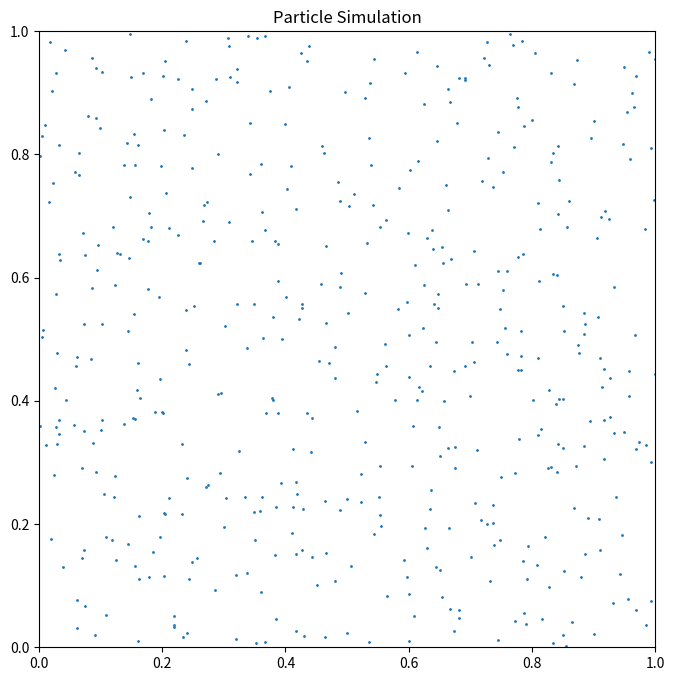

Source code (Python): (Note: this script raises an exception after producing the figure.)
# -*- coding: utf-8 -*-
"""Modelling-Astro.ipynb

Automatically generated by Colab.

Original file is located at
    https://colab.research.google.com/drive/10xgRwsrDd3AUaVzcTOYdK3rQqJFFv4Oi
"""

import sys
print(sys.version)

"""### Particle Simulation with Visualization

This program will simulate the movement of a large number of particles within a confined space. Each particle will have a random initial position, velocity, and direction. We will use `matplotlib` to visualize their movement over time.
"""

import numpy as np
import matplotlib.pyplot as plt
from matplotlib.animation import FuncAnimation

"""First, let's define a `Particle` class to encapsulate the properties and behavior of each particle."""

class Particle:
    def __init__(self, x_limit, y_limit):
        self.position = np.array([np.random.rand() * x_limit, np.random.rand() * y_limit])
        angle = np.random.rand() * 2 * np.pi
        self.velocity = np.array([np.cos(angle), np.sin(angle)]) * (np.random.rand() * 0.05 + 0.01) # Random speed
        self.radius = 0.005 # Small radius for visualization

    def update(self, dt, x_limit, y_limit):
        self.position += self.velocity * dt

        # Bounce off walls
        if not (0 <= self.position[0] <= x_limit):
            self.velocity[0] *= -1
            self.position[0] = np.clip(self.position[0], 0, x_limit) # Reposition to avoid getting stuck
        if not (0 <= self.position[1] <= y_limit):
            self.velocity[1] *= -1
            self.position[1] = np.clip(self.position[1], 0, y_limit) # Reposition to avoid getting stuck

"""Now, let's set up the simulation parameters and create a list of particles."""

NUM_PARTICLES = 500 # You can increase this for more particles
X_LIMIT = 1.0
Y_LIMIT = 1.0
DT = 0.01 # Time step

particles = [Particle(X_LIMIT, Y_LIMIT) for _ in range(NUM_PARTICLES)]

# Setup the plot for animation
fig, ax = plt.subplots(figsize=(8, 8))
ax.set_xlim(0, X_LIMIT)
ax.set_ylim(0, Y_LIMIT)
ax.set_aspect('equal', adjustable='box')
ax.set_title('Particle Simulation')

# Create a scatter plot for particles
scatter = ax.scatter([p.position[0] for p in particles],
                     [p.position[1] for p in particles],
                     s=1) # Marker size

def update_animation(frame):
    for p in particles:
        p.update(DT, X_LIMIT, Y_LIMIT)
    scatter.set_offsets([[p.position[0], p.position[1]] for p in particles])
    return scatter,

# Create the animation
# Note: This might take a moment to render depending on NUM_PARTICLES and interval.
animation = FuncAnimation(fig, update_animation, frames=range(200),
                          interval=50, blit=True)

plt.rcParams['animation.html'] = 'jshtml' # Required for animation to display in Colab
display(animation)

"""### Planetary Motion Simulation

This simulation will model the movement of several planets around a central star, considering not only the star's gravitational pull but also the mutual gravitational attractions between the planets themselves. This is an N-body problem, and we'll use simplified physics for visualization.
"""

import numpy as np
import matplotlib.pyplot as plt
from matplotlib.animation import FuncAnimation

# Define gravitational constant (can be scaled for simulation purposes)
G = 1.0

"""We'll define a `CelestialBody` class to represent the star and each planet. Each body will have a mass, position, velocity, and a way to update its state based on gravitational forces."""

class CelestialBody:
    def __init__(self, mass, position, velocity, color='blue', size=10):
        self.mass = mass
        self.position = np.array(position, dtype=float)
        self.velocity = np.array(velocity, dtype=float)
        self.color = color
        self.size = size

    def update_position(self, dt):
        self.position += self.velocity * dt

"""Now, let's set up the initial conditions for our star and planets. We'll give them initial positions and velocities that should result in somewhat stable orbits, but mutual interactions will add complexity."""

import matplotlib
# Simulation parameters
SIM_TIME_STEP = 0.01  # dt
ANIMATION_FRAMES = None # Set to None for continuous animation
PLOT_LIMIT = 60 # Extent of the plot area, increased slightly for more planets

# Create the star
star = CelestialBody(mass=1000, position=[0, 0], velocity=[0, 0], color='orange', size=100)

# Create planets (initial positions and velocities are key for stable orbits)
# Orbital velocity for a circular orbit: v = sqrt(G*M/r)

planets = []
NUM_PLANETS = 10
BASE_RADIUS = 15
ORBITAL_SPACING = 2.5 # Reduced spacing for closer orbits
PLANET_MASS_BASE = 5 # Increased mass for more noticeable interaction

for i in range(NUM_PLANETS):
    current_radius = BASE_RADIUS + i * ORBITAL_SPACING
    # Add a small random offset to initial position
    initial_angle = np.random.rand() * 2 * np.pi
    initial_position = np.array([current_radius * np.cos(initial_angle), current_radius * np.sin(initial_angle)])

    # Calculate ideal orbital velocity for circular orbit
    current_velocity_magnitude = np.sqrt(G * star.mass / current_radius)
    # Perpendicular direction to position vector
    initial_velocity = np.array([-np.sin(initial_angle), np.cos(initial_angle)]) * current_velocity_magnitude

    # Add a small random perturbation to velocity
    initial_velocity += (np.random.rand(2) - 0.5) * 0.5 # Small random perturbation

    planet_mass = PLANET_MASS_BASE + np.random.rand() * 2 # Slightly varied planet masses
    planet_color = matplotlib.colormaps['hsv'](i / NUM_PLANETS) # Different colors for each planet
    planet_size = 15 + np.random.rand() * 10 # Varied planet sizes

    planets.append(CelestialBody(mass=planet_mass, position=initial_position,
                                 velocity=initial_velocity, color=planet_color, size=planet_size))


all_bodies = [star] + planets

# Setup the plot for animation
fig, ax = plt.subplots(figsize=(10, 10))
ax.set_xlim(-PLOT_LIMIT, PLOT_LIMIT)
ax.set_ylim(-PLOT_LIMIT, PLOT_LIMIT)
ax.set_aspect('equal', adjustable='box')
ax.set_title('Planetary Motion Simulation (N-body)')
ax.set_facecolor('black') # Space-like background

# Create scatter plots for each body
body_plots = []
for body in all_bodies:
    plot, = ax.plot(body.position[0], body.position[1], 'o', color=body.color, markersize=np.sqrt(body.size))
    body_plots.append(plot)

def update_planetary_animation(frame):
    # Extract positions and masses into NumPy arrays
    positions = np.array([body.position for body in all_bodies]) # (N, 2)
    masses = np.array([body.mass for body in all_bodies]) # (N,)

    N = len(all_bodies)

    # Calculate all pairwise difference vectors (r_vecs[i, j] = body_j.position - body_i.position)
    r_vecs = positions[np.newaxis, :, :] - positions[:, np.newaxis, :] # Shape (N, N, 2)

    # Calculate pairwise distances
    distances = np.linalg.norm(r_vecs, axis=2) # Shape (N, N)

    # Create a mask to exclude self-interaction (i.e., when i == j)
    # Replace zeros with a tiny value to prevent division by zero for force direction calculation
    distances[distances == 0] = 1e-9 # Small epsilon to prevent division by zero

    # Calculate force magnitudes (G * m_i * m_j / r^2)
    force_magnitudes = G * masses[:, np.newaxis] * masses[np.newaxis, :] / (distances**2) # Shape (N, N)

    # Set self-interaction forces (magnitudes) to zero
    np.fill_diagonal(force_magnitudes, 0)

    # Calculate force directions (unit vectors)
    force_directions = r_vecs / distances[:, :, np.newaxis] # Shape (N, N, 2)

    # Calculate individual force vectors F_ij
    forces_ij = force_magnitudes[:, :, np.newaxis] * force_directions # Shape (N, N, 2)

    # Sum all forces acting on each body
    total_forces = np.sum(forces_ij, axis=1) # Shape (N, 2)

    # Update velocities and positions for all bodies
    for i, body in enumerate(all_bodies):
        # Update velocity (acceleration = force / mass)
        body.velocity += (total_forces[i] / body.mass) * SIM_TIME_STEP
        # Update position
        body.position += body.velocity * SIM_TIME_STEP

        # Update plot data
        body_plots[i].set_data([body.position[0]], [body.position[1]])

    return body_plots

# Create the animation
# This might take a moment to generate
animation = FuncAnimation(fig, update_planetary_animation, frames=ANIMATION_FRAMES,
                          interval=20, blit=True)

plt.rcParams['animation.html'] = 'jshtml' # Required for animation to display in Colab
display(animation)

"""### Particle Simulation with Repulsive Forces

This simulation models the movement of three particles in a square space. The particles exhibit elastic collisions with the walls and repel each other with a force inversely proportional to the distance between them, preventing actual collisions.
"""

import numpy as np
import matplotlib.pyplot as plt
from matplotlib.animation import FuncAnimation

class RepulsiveParticle:
    def __init__(self, mass, position, velocity, radius, plot_limit, color='blue'):
        self.mass = mass
        self.position = np.array(position, dtype=float)
        self.velocity = np.array(velocity, dtype=float)
        self.radius = radius
        self.color = color
        self.plot_limit = plot_limit

    def update_state(self, dt, total_force):
        # Update velocity based on total force (F=ma => a=F/m)
        acceleration = total_force / self.mass
        self.velocity += acceleration * dt

        # Update position
        self.position += self.velocity * dt

        # Handle wall collisions
        if not (0 <= self.position[0] <= self.plot_limit):
            self.velocity[0] *= -1  # Reverse x-velocity
            # Reposition to prevent sticking to the wall
            self.position[0] = np.clip(self.position[0], 0, self.plot_limit)

        if not (0 <= self.position[1] <= self.plot_limit):
            self.velocity[1] *= -1  # Reverse y-velocity
            # Reposition to prevent sticking to the wall
            self.position[1] = np.clip(self.position[1], 0, self.plot_limit)

def calculate_repulsive_force(p1, p2, k_repel):
    # Vector from p1 to p2
    r_vec = p2.position - p1.position
    distance = np.linalg.norm(r_vec)

    # Prevent division by zero and very strong forces when particles are extremely close
    # The problem states "this force quickly increases so they never collide",
    # so a small epsilon is appropriate to prevent direct overlap and extreme values.
    if distance < 0.1:  # Define a minimum effective distance to avoid numerical instability
        distance = 0.1

    # Repulsive force magnitude F = k_repel / distance
    force_magnitude = k_repel / distance

    # Force direction (away from each other)
    # The force on p1 is in the opposite direction of r_vec (p2->p1)
    # The force on p2 is in the direction of r_vec (p1->p2)
    force_direction = r_vec / distance

    return -force_magnitude * force_direction, force_magnitude * force_direction


# Simulation parameters
K_REPEL = 50.0  # Repulsion constant (adjust for stronger/weaker repulsion)
SIM_TIME_STEP_PARTICLE = 0.01 # dt for particle simulation
PLOT_LIMIT_PARTICLE = 100 # Extent of the square space

# Initialize particles
particles_repel = [
    RepulsiveParticle(mass=1.0, position=[20, 20], velocity=[10, 15], radius=5, plot_limit=PLOT_LIMIT_PARTICLE, color='red'),
    RepulsiveParticle(mass=1.0, position=[80, 80], velocity=[-12, -8], radius=5, plot_limit=PLOT_LIMIT_PARTICLE, color='green'),
    RepulsiveParticle(mass=1.0, position=[20, 80], velocity=[15, -10], radius=5, plot_limit=PLOT_LIMIT_PARTICLE, color='blue')
]

# Setup the plot for animation
fig_repel, ax_repel = plt.subplots(figsize=(8, 8))
ax_repel.set_xlim(0, PLOT_LIMIT_PARTICLE)
ax_repel.set_ylim(0, PLOT_LIMIT_PARTICLE)
ax_repel.set_aspect('equal', adjustable='box')
ax_repel.set_title('Particle Simulation with Repulsive Forces')

# Create scatter plots for particles
particle_plots = []
for p in particles_repel:
    plot, = ax_repel.plot(p.position[0], p.position[1], 'o', color=p.color, markersize=p.radius * 2)
    particle_plots.append(plot)

def update_repulsive_animation(frame):
    num_particles = len(particles_repel)
    # Initialize total forces for each particle to zero
    total_forces = [np.array([0.0, 0.0]) for _ in range(num_particles)]

    # Calculate pairwise repulsive forces
    for i in range(num_particles):
        for j in range(i + 1, num_particles): # Iterate only over unique pairs
            force_on_i, force_on_j = calculate_repulsive_force(particles_repel[i], particles_repel[j], K_REPEL)
            total_forces[i] += force_on_i
            total_forces[j] += force_on_j

    # Update each particle's state
    for i, p in enumerate(particles_repel):
        p.update_state(SIM_TIME_STEP_PARTICLE, total_forces[i])
        particle_plots[i].set_data([p.position[0]], [p.position[1]])

    return particle_plots


# Create the animation
animation_repel = FuncAnimation(fig_repel, update_repulsive_animation, frames=None,
                                interval=20, blit=True)

plt.rcParams['animation.html'] = 'jshtml' # Required for animation to display in Colab
display(animation_repel)

"""напиши программу имитации движения большого количества частиц со случайными скоростями и направлениями, с визуальной демонстрацией

Certainly! I will create a program to simulate the movement of a large number of particles with random velocities and directions, along with a visual demonstration. This will involve using matplotlib for animation.

The particle simulation with animation has been successfully generated and displayed in the output. You should now see the animated movement of the particles within the defined boundaries.

The particle simulation with visualization has been successfully completed. You should have seen an animation of particles moving randomly and bouncing off walls.

Is there anything else I can help you with regarding this simulation or any other task?

The particle simulation with visualization has been successfully completed. You should have seen an animation of particles moving randomly and bouncing off walls.

Is there anything else I can help you with regarding this simulation or any other task?


напиши программу моделирования движения нескольких планет вокруг звезды по близким орбитам так, чтобы их движение зависело не только от притяжения звезды, но и от взаимных притяжений между планетами

Let's create a simulation for planetary motion around a star, including mutual gravitational attractions between the planets! This will involve defining celestial bodies with mass, position, and velocity, and then calculating the gravitational forces between all of them at each time step to update their movement.

The planetary motion simulation encountered an error during animation. The set_data method for updating the plot requires the x and y coordinates to be provided as sequences, even if it's just a single point. I will fix the update_planetary_animation function in cell eb047380 to correctly pass the position data as sequences.

I've applied the fix to the planetary motion simulation code in cell eb047380. Please execute this cell again to see the animation with the gravitational interactions between the planets.

I have already provided the necessary fix for the planetary motion simulation. Please execute cell eb047380 again to see the animation with the corrected code.

The planetary motion simulation with mutual gravitational attractions has been successfully generated and is now displayed in the output of cell eb047380. You should see the star and planets orbiting, with their paths influenced by each other.

увеличь длительность моделирования - пока не будет нажата кнопка "стоп"

You're asking to make the simulation run indefinitely until a stop button is pressed. While matplotlib.animation in Colab doesn't directly support an interactive 'stop button' within the animation output itself, we can make the animation run continuously. You can then manually stop the cell execution by clicking the square 'stop' button that appears next to the cell during execution.

I will modify cell eb047380 to set ANIMATION_FRAMES to None, which will make the animation run until you manually stop the cell.

Вы остановили генерацию этого ответа.

сделай анимацию того же движения планет, но пусть планет будет больше (10), они будут вращаться по более близким друг к другу орбитам и будут больше влиять друг на друга (напр., немного приближаться), при этом возвращаясь к своим основным орбитам после взаимодействия.

Okay, I will modify the planetary simulation to include 10 planets orbiting closer to each other, with increased mass to make their mutual gravitational influence more visible. You should observe them perturbing each other's orbits and then returning to their general paths. Please run cell eb047380 again to see the updated simulation.

Напиши программу моделирования движения 3 частиц в квадратном пространстве. Частицы абсолютно упруго отталкиваются от стенок квадрата. При сближении частицы начинают отталкиваться друг от друга с силой, обратно пропорциональной расстоянию между ними; эта сила быстро возрастает при сближении частиц, так что они никогда не сталкиваются; после такого сближения они разлетаются в противоположные стороны. Покажи это визуально.
"""
